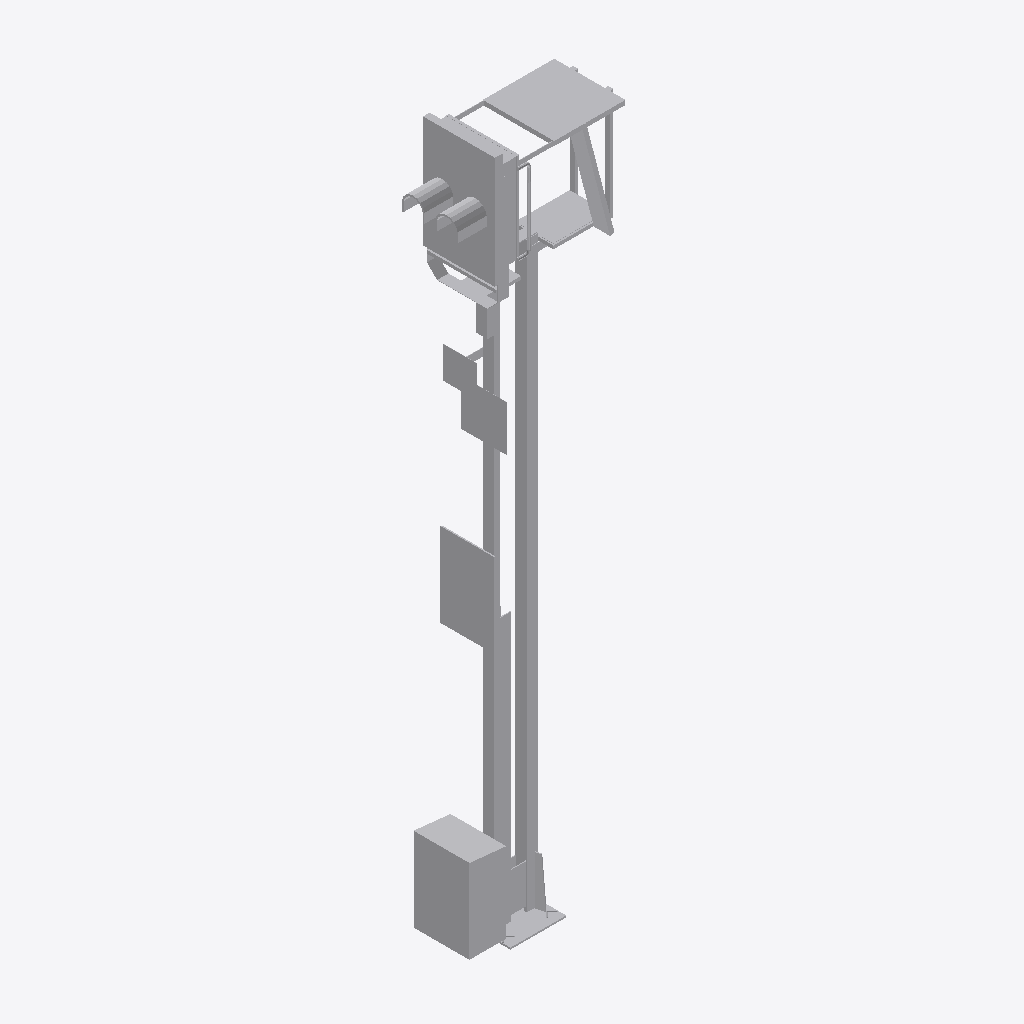
Isometric view of an IFC building model (IFC-SPF (STEP), schema IFC2X3, length unit metre), seen from the south-west, elements coloured by IFC class: 1 other element (light grey).
Extent 1.5 m × 0.7 m × 6.3 m (x, y, z). Storeys (1): Ebene 1 at 0.00 m. Elements (1): 1 IfcBuildingElementProxy.

HEADER;
FILE_DESCRIPTION(('ViewDefinition [CoordinationView_V2.0]'),'2;1');
FILE_NAME('','2022-06-24T10:58:31',(''),(''),'The EXPRESS Data Manager Version 5.02.0100.07 : ','20211019_1515(x64) - Exporter 20.2.60.15 - Defau','');
FILE_SCHEMA(('IFC2X3'));
ENDSEC;
DATA;
#104=IFCPROJECT('2zREbqLfzEpAvIWKflZp31',#41,'',$,$,'','',(#96),#91);
#18110=IFCSITE('2zREbqLfzEpAvIWKflZp33',#41,'Default',$,$,#18107,$,$,.ELEMENT.,(42,24,53,508911),(-71,-15,-29,-58837),0.0,$,$);
#114=IFCBUILDING('2zREbqLfzEpAvIWKflZp30',#41,'',$,$,#32,$,'',.ELEMENT.,$,$,$);
#123=IFCBUILDINGSTOREY('2zREbqLfzEpAvIWKgGSCc_',#41,'Ebene 1',$,'Ebene:Ebene 1',#121,$,'Ebene 1',.ELEMENT.,0.0);
#18073=IFCBUILDINGELEMENTPROXY('0PSR_f5a502fj1ilRb4J5H',#41,'S 8000.5.7-18_M5200-VS-B_LOD200-300:S 8000.5.7-18_M5200-VS-B_LOD200-300:3345',$,'S 8000.5.7-18_M5200-VS-B_LOD200-300:S 8000.5.7-18_M5200-VS-B_LOD200-300',#18071,#18066,'3345',$);
ENDSEC;
